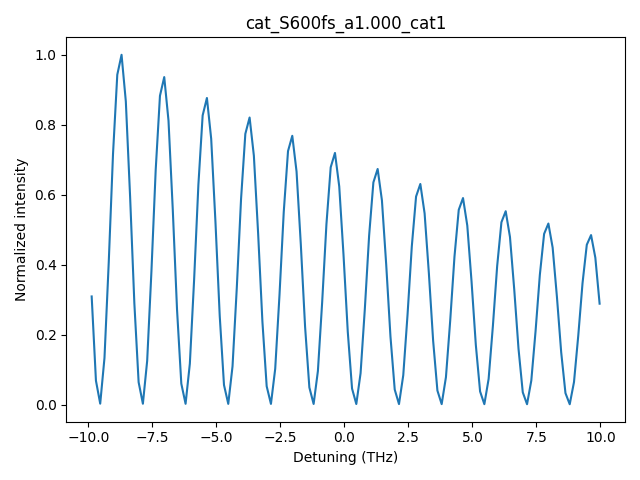

Source data for this figure (header and first rows):
detune_THz, I_norm
-9.866666666598968405e+00, 3.096141765684681246e-01
-9.699999999932250816e+00, 6.897758093168830651e-02
-9.533333333265531451e+00, 3.312923675329423629e-03
-9.366666666598844060e+00, 1.339542196393826434e-01
-9.199999999932124695e+00, 4.074661930787658592e-01
-9.033333333265407106e+00, 7.169006033676461609e-01
-8.866666666598687740e+00, 9.430830675471368885e-01
-8.699999999931968375e+00, 1.000000000000000000e+00
-8.533333333265250786e+00, 8.670075405606543217e-01
-8.366666666598531421e+00, 5.958113325588035858e-01
-8.199999999931812056e+00, 2.898981242190051821e-01
-8.033333333265094467e+00, 6.458512833698126787e-02
-7.866666666598375102e+00, 3.101958601616969496e-03
-7.699999999931656625e+00, 1.254240921085406080e-01
-7.533333333264937259e+00, 3.815189807151445622e-01
-7.366666666598218782e+00, 6.712487861465089578e-01
-7.199999999931500305e+00, 8.830280814677975432e-01
-7.033333333264780940e+00, 9.363205765744666564e-01
-6.866666666598062463e+00, 8.117970003407279922e-01
-6.699999999931343986e+00, 5.578704105052925133e-01
-6.533333333264624621e+00, 2.714375788442834336e-01
-6.366666666597906143e+00, 6.047238458879109629e-02
-6.199999999931187666e+00, 2.904427674211284248e-03
-6.033333333264469189e+00, 1.174371583371875416e-01
-5.866666666597749824e+00, 3.572240721866186131e-01
-5.699999999931031347e+00, 6.285040506698720275e-01
-5.533333333264312870e+00, 8.267973624624432860e-01
-5.366666666597593505e+00, 8.766962220364615810e-01
-5.199999999930875028e+00, 7.601022352234080293e-01
-5.033333333264156551e+00, 5.223455442176960783e-01
-4.866666666597437185e+00, 2.541525902109568191e-01
-4.699999999930718708e+00, 5.662153798218349382e-02
-4.533333333264000231e+00, 2.719475397195782185e-03
-4.366666666597280866e+00, 1.099588277603852915e-01
-4.199999999930562389e+00, 3.344762491293868378e-01
-4.033333333263843912e+00, 5.884812749884339445e-01
-3.866666666597124991e+00, 7.741473830967556813e-01
-3.699999999930406069e+00, 8.208687121841032885e-01
-3.533333333263718679e+00, 7.116993633102697281e-01
-3.366666666597000201e+00, 4.890828813060102420e-01
-3.199999999930281280e+00, 2.379682999135804555e-01
-3.033333333263562359e+00, 5.301591112162704761e-02
-2.866666666596843882e+00, 2.546300768507444353e-03
-2.699999999930124961e+00, 1.029567130364612282e-01
-2.533333333263406040e+00, 3.131769945451186032e-01
-2.366666666596687563e+00, 5.510071268933174338e-01
-2.199999999929968642e+00, 7.248501243300802255e-01
-2.033333333263250164e+00, 7.685962661011187524e-01
-1.866666666596531243e+00, 6.663787583628538735e-01
-1.699999999929812544e+00, 4.579383655073512860e-01
-1.533333333263093845e+00, 2.228146158117931819e-01
-1.366666666596374924e+00, 4.963988846784649078e-02
-1.199999999929656225e+00, 2.384153806736022570e-03
-1.033333333262937526e+00, 9.640048895504263471e-02
-8.666666665962187155e-01, 2.932340642069089509e-01
-6.999999999295000164e-01, 5.159193109238826569e-01
-5.333333332627812062e-01, 6.786920865640286848e-01
-3.666666665960625071e-01, 7.196524992618400507e-01
-1.999999999293437525e-01, 6.239441434493164795e-01
-3.333333326262499785e-02, 4.287771145663612504e-01
... 60 more rows
